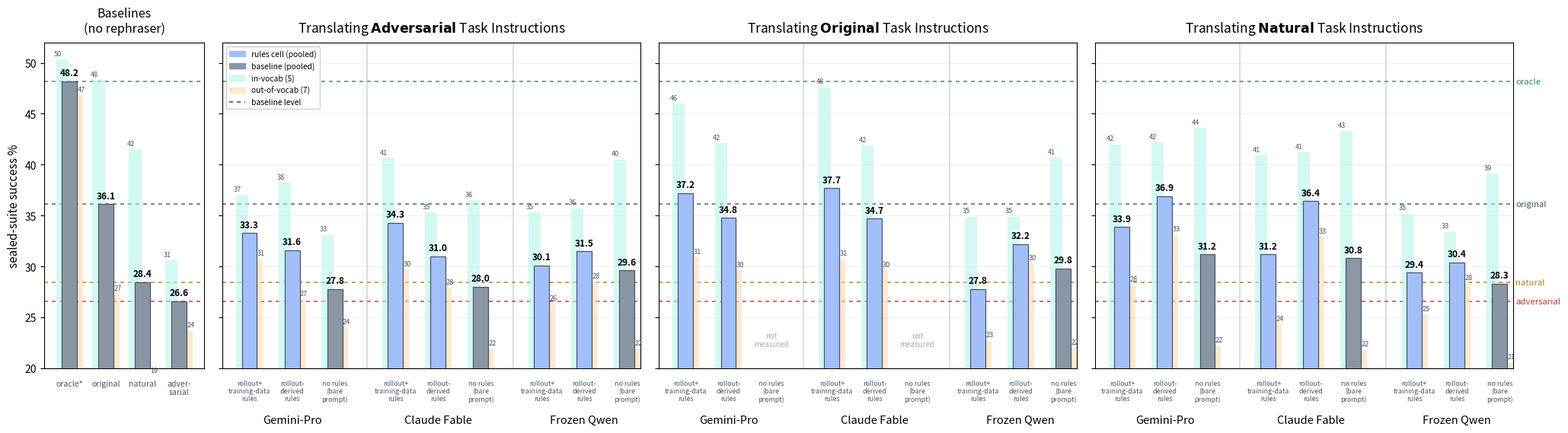

This figure's Python source: (Note: this script raises an exception after producing the figure.)
#!/usr/bin/env python3
"""results/charts/results_translating.png -- the merged main-results figure.

Layout: a narrow leftmost BASELINES block (the four no-rephraser references,
drawn once) + three condition panels (Adversarial / Original / Natural inputs)
x three appliers (Gemini, Claude, Qwen) x three rule conditions.
Baseline levels also run across every panel as dotted lines. All baseline
pooled bars -- including the bare-prompt (no rules) cells -- are grey; rules
cells are blue. Replaces the natural ladder, the adversarial ladder, and the
rules-ablation chart in the paper.
"""
import matplotlib
matplotlib.use("Agg")
import matplotlib.pyplot as plt

BASE = [("oracle*", 48.2, 50.3, 46.8, "#2f855a"),
        ("original", 36.1, 48.3, 27.3, "#4a5568"),
        ("natural", 28.45, 41.5, 19.2, "#b7791f"),
        ("adversarial", 26.6, 30.6, 23.7, "#c53030")]

ROLES = ["rollout+\ntraining-data\nrules", "rollout-\nderived\nrules", "no rules\n(bare\nprompt)"]
MODELS = ["Gemini-Pro", "Claude Fable", "Frozen Qwen"]

DATA = {
    "Adversarial": {
        "Gemini-Pro":   [(33.3, 37.0, 30.7), (31.6, 38.2, 26.8), (27.8, 33.1, 24.0)],
        "Claude Fable": [(34.3, 40.6, 29.7), (31.0, 35.3, 27.9), (28.0, 36.5, 21.9)],
        "Frozen Qwen":  [(30.1, 35.3, 26.3), (31.5, 35.7, 28.5), (29.6, 40.5, 21.9)],
    },
    "Original": {
        "Gemini-Pro":   [(37.2, 46.0, 30.9), (34.8, 42.1, 29.6), None],
        "Claude Fable": [(37.7, 47.6, 30.7), (34.7, 41.9, 29.6), None],
        "Frozen Qwen":  [(27.8, 34.9, 22.7), (32.2, 34.9, 30.3), (29.8, 40.7, 22.0)],
    },
    "Natural": {
        "Gemini-Pro":   [(33.9, 42.0, 28.2), (36.9, 42.2, 33.1), (31.2, 43.6, 22.2)],
        "Claude Fable": [(31.2, 40.9, 24.3), (36.4, 41.2, 32.9), (30.8, 43.3, 21.8)],
        "Frozen Qwen":  [(29.4, 35.2, 25.3), (30.4, 33.4, 28.3), (28.3, 39.1, 20.6)],
    },
}
C_RULES, C_BASEBAR = "#a3bffa", "#8b96a5"     # blue = rules cells, grey = baselines
C_IV, C_OOV = "#b2f5ea", "#fed7aa"
YMIN, YMAX = 20, 52     # 22 would clip four OOV bars (min 20.6)

fig, axes = plt.subplots(1, 4, figsize=(21.0, 5.8), sharey=True,
                         gridspec_kw={"width_ratios": [1.15, 3, 3, 3]})


def triplet(ax, x, p, iv, oo, pooled_color):
    ax.bar(x - 0.20, iv, 0.34, color=C_IV, alpha=0.55, zorder=2)
    ax.bar(x + 0.20, oo, 0.34, color=C_OOV, alpha=0.55, zorder=2)
    ax.text(x - 0.32, iv + 0.4, f"{iv:.0f}", ha="center", fontsize=6.6,
            color="#4a5568", zorder=4)
    ax.text(x + 0.32, oo + 0.4, f"{oo:.0f}", ha="center", fontsize=6.6,
            color="#4a5568", zorder=4)
    ax.bar(x, p, 0.42, color=pooled_color, zorder=3, edgecolor="#4a5568", lw=0.9)
    ax.text(x, p + 0.55, f"{p:.1f}", ha="center", fontsize=8.6,
            fontweight="bold", zorder=4)


# ---------------- baselines block (drawn once) ----------------
axB = axes[0]
for i, (name, p, iv, oo, c) in enumerate(BASE):
    triplet(axB, float(i), p, iv, oo, C_BASEBAR)
    axB.text(i, YMIN - 1.1, name.replace("adversarial", "adver-\nsarial"),
             ha="center", va="top", fontsize=7.6, color="#4a5568")
axB.set_title("Baselines\n(no rephraser)", fontsize=11.5, pad=10)
axB.set_xlim(-0.7, len(BASE) - 0.3)
axB.set_xticks([])
axB.set_ylabel("sealed-suite success %", fontsize=11)

# ---------------- condition panels ----------------
for ax, cond in zip(axes[1:], ["Adversarial", "Original", "Natural"]):
    x = 0.0
    ticks, tlabels = [], []
    for mi, model in enumerate(MODELS):
        cxs = []
        for ri, cell in enumerate(DATA[cond][model]):
            if cell is None:
                ax.text(x, YMIN + 2.0, "not\nmeasured", ha="center", va="bottom",
                        fontsize=7.0, color="#a0aec0", style="italic")
            else:
                p, iv, oo = cell
                color = C_BASEBAR if ri == 2 else C_RULES   # bare prompt = baseline grey
                triplet(ax, x, p, iv, oo, color)
            ax.text(x, YMIN - 1.1, ROLES[ri], ha="center", va="top", fontsize=6.4,
                    color="#4a5568")
            cxs.append(x)
            x += 1.18
        ticks.append(sum(cxs) / len(cxs))
        tlabels.append(model)
        if mi < len(MODELS) - 1:
            ax.axvline(x - 0.28, color="#cbd5e0", lw=1.1, zorder=1)
            x += 0.50
    ax.set_xticks(ticks)
    ax.set_xticklabels(tlabels, fontsize=10.5)
    ax.tick_params(axis="x", pad=44, length=0)
    ax.set_xlim(-0.75, x - 0.80)
    ax.grid(axis="y", alpha=0.18)
    ax.set_title("Translating $\\bf{%s}$ Task Instructions" % cond,
                 fontsize=12.5, pad=10)

# dotted baseline levels across every panel
for ax in axes:
    for name, p, iv, oo, c in BASE:
        ax.axhline(p, color=c, lw=1.2, ls=(0, (3, 3)), zorder=1, alpha=0.85)
axes[0].set_ylim(YMIN, YMAX)

# right-edge line labels
axR = axes[3]
for name, p, iv, oo, c in BASE:
    axR.text(axR.get_xlim()[1] + 0.06, p, name.rstrip("*"), fontsize=8.2,
             color=c, va="center", ha="left", clip_on=False)

handles = [plt.Rectangle((0, 0), 1, 1, color=C_RULES),
           plt.Rectangle((0, 0), 1, 1, color=C_BASEBAR),
           plt.Rectangle((0, 0), 1, 1, color=C_IV, alpha=0.55),
           plt.Rectangle((0, 0), 1, 1, color=C_OOV, alpha=0.55),
           plt.Line2D([0], [0], color="#4a5568", lw=1.2, ls=(0, (3, 3)))]
axes[1].legend(handles, ["rules cell (pooled)", "baseline (pooled)",
                         "in-vocab (5)", "out-of-vocab (7)", "baseline level"],
               fontsize=7.4, loc="upper left", framealpha=0.95)

fig.tight_layout(rect=(0, 0, 0.985, 1.0))
fig.savefig("results/charts/results_translating.png", dpi=140, bbox_inches="tight",
            pad_inches=0.25)
print("chart -> results/charts/results_translating.png")
